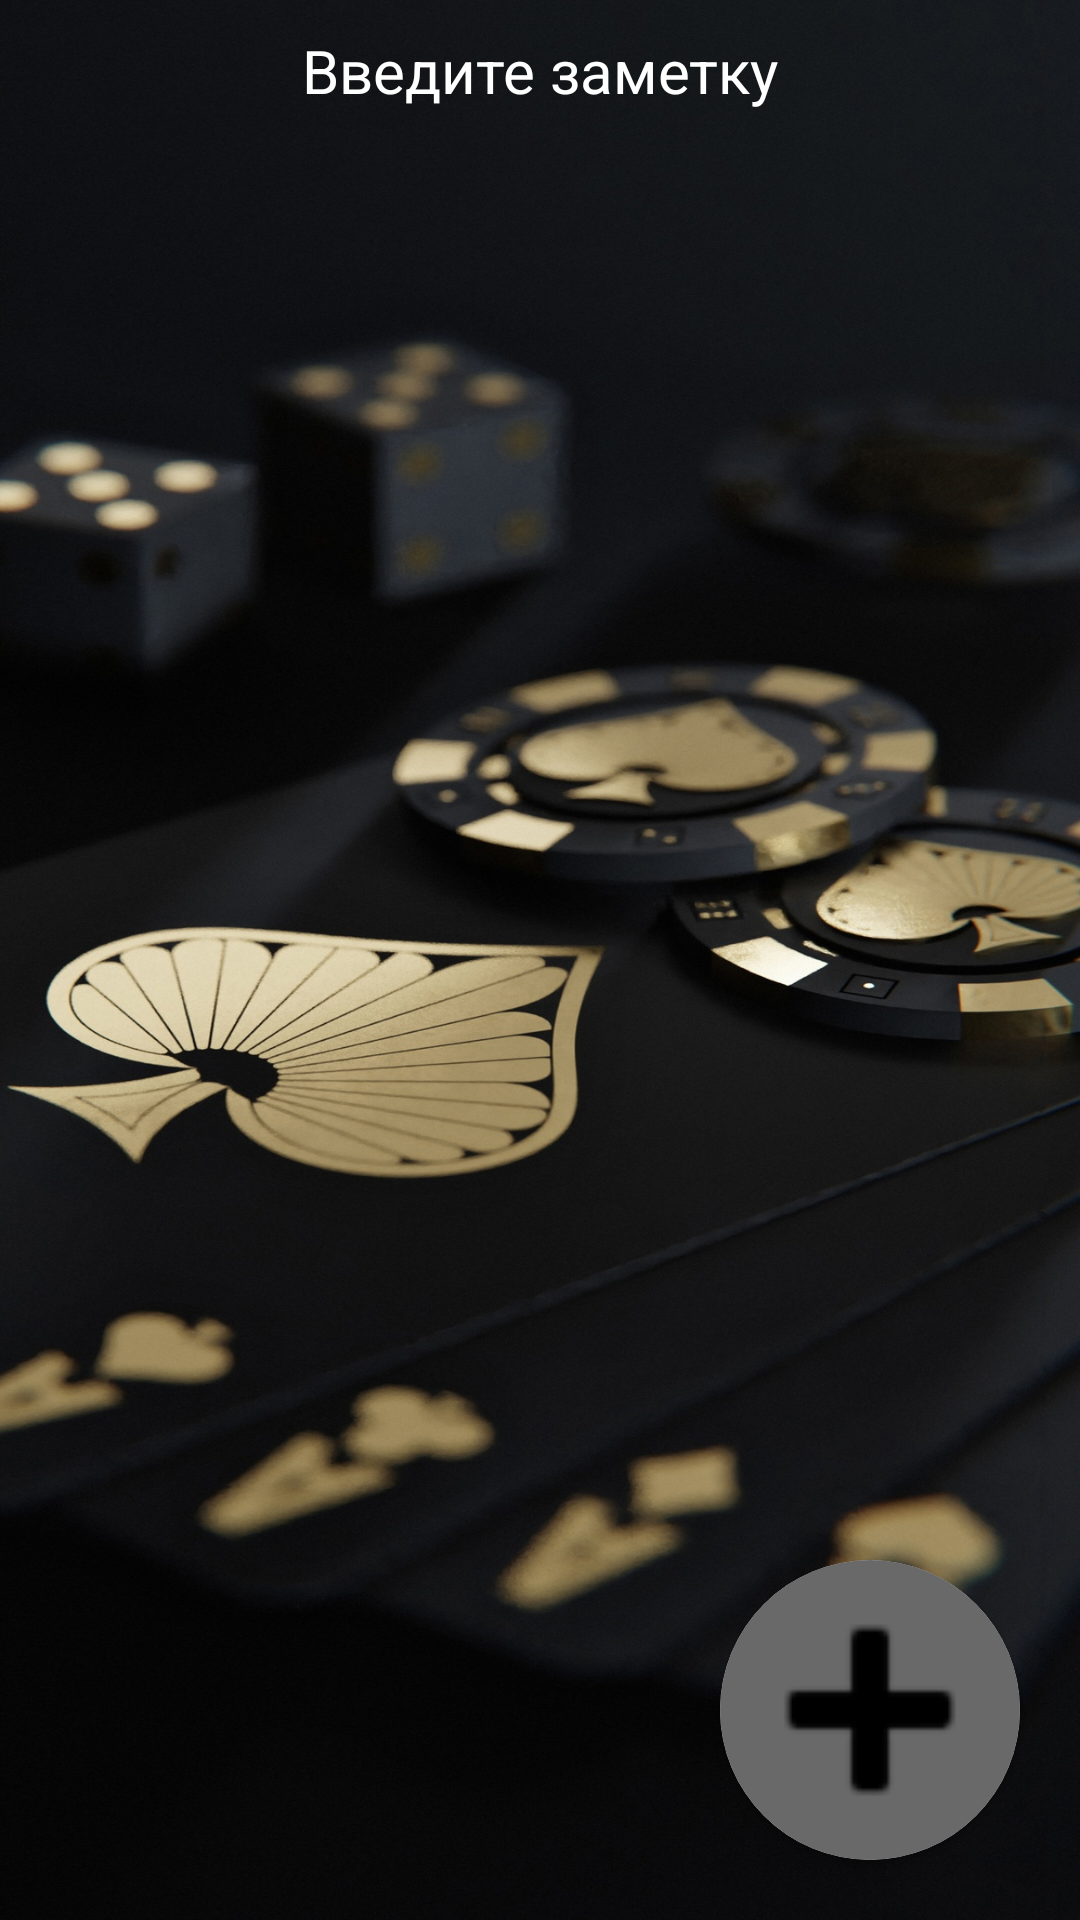

Write the Android layout XML for this screen, with the resource values it uses.
<!-- AndroidManifest.xml: application theme Theme.MyApplication -->
<!-- res/layout/fragment_recycler.xml -->
<?xml version="1.0" encoding="utf-8"?>
<androidx.constraintlayout.widget.ConstraintLayout xmlns:android="http://schemas.android.com/apk/res/android"
    xmlns:app="http://schemas.android.com/apk/res-auto"
    android:layout_width="match_parent"
    android:layout_height="match_parent"
    android:background="@drawable/goldblack">

    <ImageView
        android:id="@+id/image_user"
        android:layout_width="0dp"
        android:layout_height="30dp"
        android:src="@mipmap/image_user"
        android:layout_marginTop="10dp"
        app:layout_constraintEnd_toStartOf="@+id/text_note"
        app:layout_constraintStart_toStartOf="parent"
        app:layout_constraintTop_toTopOf="parent"/>

    <TextView
        android:id="@+id/text_note"
        android:layout_width="0dp"
        android:layout_height="wrap_content"
        android:layout_marginHorizontal="100dp"
        android:layout_marginTop="10dp"
        android:gravity="center"
        android:text="Введите заметку"
        android:textColor="@color/white"
        android:textSize="20sp"
        app:layout_constraintEnd_toEndOf="parent"
        app:layout_constraintStart_toStartOf="parent"
        app:layout_constraintTop_toTopOf="parent" />

    <androidx.recyclerview.widget.RecyclerView
        android:id="@+id/recycler_add_note"
        android:layout_width="0dp"
        android:layout_height="wrap_content"
        android:layout_marginTop="10dp"
        android:overScrollMode="never"
        app:layoutManager="androidx.recyclerview.widget.LinearLayoutManager"
        app:layout_constraintEnd_toEndOf="parent"
        app:layout_constraintStart_toStartOf="parent"
        app:layout_constraintTop_toBottomOf="@id/text_note" />

    <androidx.cardview.widget.CardView
        android:layout_width="wrap_content"
        android:layout_height="wrap_content"
        android:layout_marginEnd="20dp"
        android:layout_marginBottom="20dp"
        app:cardCornerRadius="50dp"
        app:layout_constraintBottom_toBottomOf="parent"
        app:layout_constraintEnd_toEndOf="parent">

        <ImageView
            android:id="@+id/add_notes"
            android:layout_width="100dp"
            android:layout_height="100dp"
            android:background="@color/dim_gray"
            android:scaleType="fitStart"
            app:srcCompat="@android:drawable/ic_input_add"
            app:tint="@color/black" />
    </androidx.cardview.widget.CardView>



</androidx.constraintlayout.widget.ConstraintLayout>
<!-- resources referenced by this layout -->
<resources>
  <color name="black">#FF000000</color>
  <color name="dim_gray">#696969</color>
  <color name="white">#FFFFFFFF</color>
  <!-- drawable goldblack: jpg bitmap (drawable-v24, 503827 bytes) -->
  <style name="Theme.MyApplication" parent="Theme.MaterialComponents.DayNight.DarkActionBar">
          <item name="windowNoTitle">true</item>
  
  
          <item name="primary">@color/primary_light</item>
          <item name="secondary">@color/secondary</item>
          <item name="accent">@color/accent</item>
  
          <item name="primary_background">@color/primary_light_background</item>
          <item name="secondary_background">@color/secondary_light_background</item>
          <item name="accent_background">@color/accent_light_background</item>
  
          <item name="line">@color/light_line</item>
  
          <item name="image">@color/light_image</item>
  
          <item name="primary_text">@color/primary_light_text</item>
          <item name="secondary_text">@color/secondary_light_text</item>
          <item name="accent_text">@color/accent_text</item>
  
          <item name="background_note">@color/light_background_note</item>
  
      </style>
</resources>
